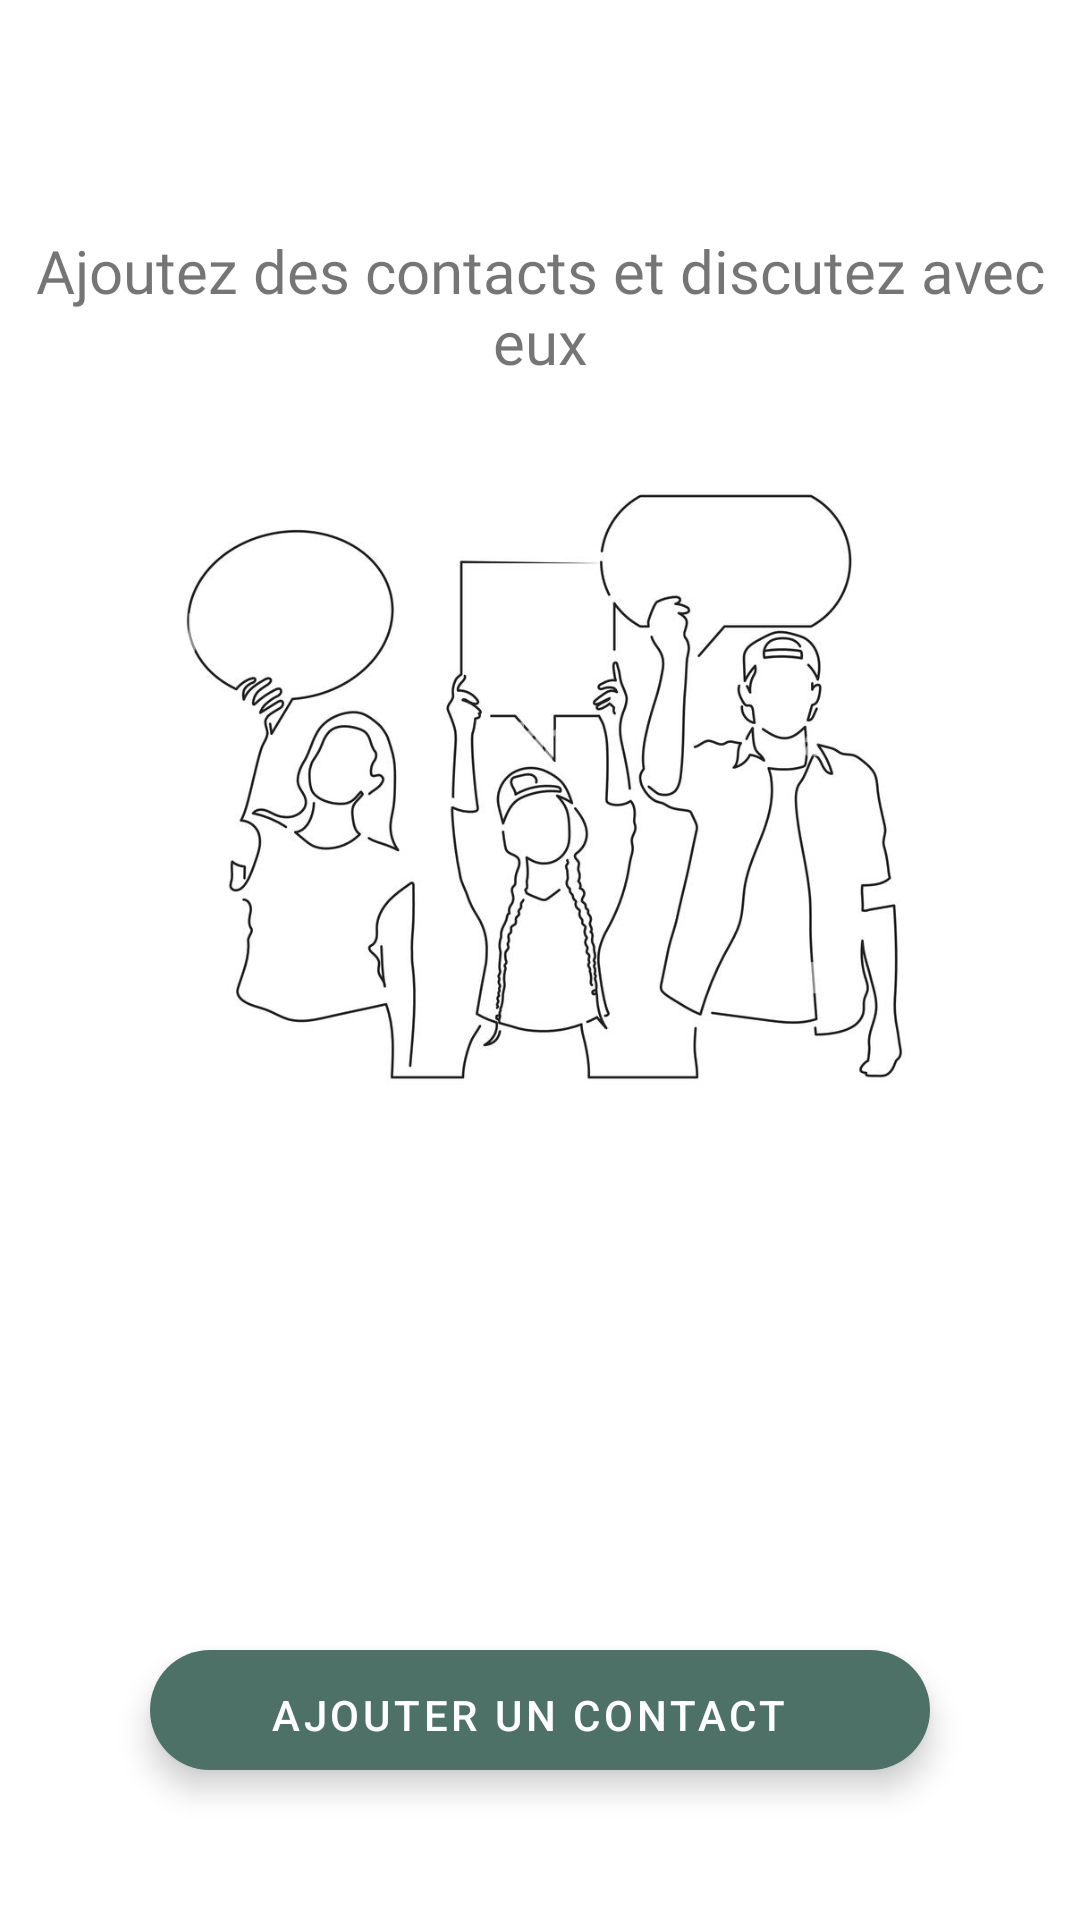

Layout XML and referenced resources for this Android screen:
<!-- AndroidManifest.xml: application theme Theme.FriendsWave -->
<!-- res/layout/fragment_contact.xml -->
<?xml version="1.0" encoding="utf-8"?>
<layout
    xmlns:android="http://schemas.android.com/apk/res/android"
    xmlns:app="http://schemas.android.com/apk/res-auto"
    xmlns:tools="http://schemas.android.com/tools">

    <data>
        <variable name="viewmodel"
            type="com.antonin.friendswave.ui.viewModel.HomeFragmentViewModel"/>

    </data>

    <androidx.constraintlayout.widget.ConstraintLayout
        android:id="@+id/fragmentContact"
        android:layout_width="match_parent"
        android:layout_height="match_parent"
        android:paddingTop="50dp"
        tools:context=".ui.fragmentMain.ContactFragment">

        

        <FrameLayout
            android:id="@+id/map_frame"
            android:layout_width="match_parent"
            android:layout_height="match_parent">

            <LinearLayout
                android:layout_width="match_parent"
                android:layout_height="match_parent"
                android:orientation="vertical">

                <TextView
                    android:id="@+id/recoContact"
                    android:layout_width="match_parent"
                    android:layout_height="0dp"
                    android:layout_weight="0.5"
                    android:fontFamily="@font/roboto_mono"
                    android:gravity="center"
                    android:text="@string/titre_fragment_contact"
                    android:textSize="20sp" />

                <ImageView
                    android:id="@+id/contactImg"
                    android:layout_width="match_parent"
                    android:layout_height="0dp"
                    android:layout_weight="1"
                    android:src="@drawable/contact_friends"/>



                <androidx.recyclerview.widget.RecyclerView
                    android:id="@+id/recyclerFragmentContact"
                    android:layout_width="match_parent"
                    android:layout_height="0dp"
                    android:layout_gravity="center"
                    android:layout_weight="0.8">

                </androidx.recyclerview.widget.RecyclerView>

                <com.google.android.material.floatingactionbutton.ExtendedFloatingActionButton
                    android:id="@+id/fabAddContact"
                    android:layout_width="match_parent"
                    android:layout_height="40dp"
                    android:layout_marginTop="20dp"
                    android:layout_marginBottom="50dp"
                    android:layout_marginEnd="50dp"
                    android:layout_marginStart="50dp"
                    android:clickable="true"
                    android:gravity="center"
                    android:textColor="@color/white"
                    android:onClick="@{(v) -> viewmodel.goToAddContact(v)}"
                    android:src="@android:drawable/ic_input_add"
                    android:text="@string/add_friend"
                    android:tooltipText="@string/add_friend"
                    app:backgroundTint="#FF4D7167" />


            </LinearLayout>

        </FrameLayout>

    </androidx.constraintlayout.widget.ConstraintLayout>

</layout>
<!-- resources referenced by this layout -->
<resources>
  <color name="white">#FFFFFFFF</color>
  <!-- drawable contact_friends: png bitmap (drawable, 263819 bytes) -->
  <string name="add_friend">ajouter un contact</string>
  <string name="titre_fragment_contact">Ajoutez des contacts et discutez avec eux</string>
  <style name="Theme.FriendsWave" parent="Theme.MaterialComponents.DayNight.DarkActionBar">
          
          <item name="colorPrimary">#4D7167</item>
          <item name="colorPrimaryVariant">#4D7167</item>
          <item name="colorOnPrimary">@color/white</item>
  
  
          
          <item name="colorSecondary">@color/teal_200</item>
          <item name="colorSecondaryVariant">@color/teal_700</item>
          <item name="colorOnSecondary">@color/black</item>
          
          <item name="android:statusBarColor">?attr/colorPrimaryVariant</item>
          
      </style>
  <color name="teal_200">#FF03DAC5</color>
  <color name="teal_700">#FF018786</color>
  <color name="black">#FF000000</color>
</resources>
